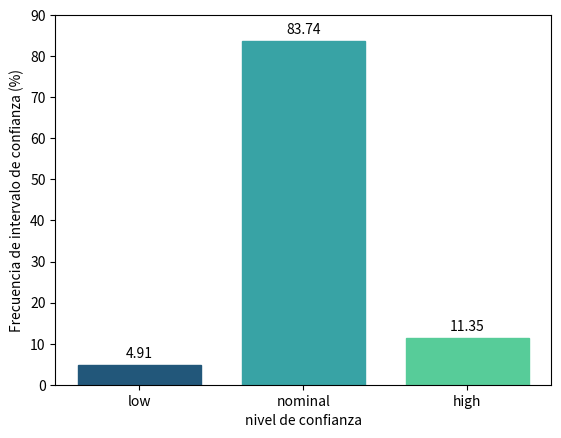

Write the Python code that produced this figure. (Note: this script raises an exception after producing the figure.)
import matplotlib.pyplot as plt
import numpy as np
# <------------------------Funcion que grafica los valores de cada barra------------->


def autolabel(ax, rects):
    for rect in rects:
        height = round(rect.get_height(), 2)
        ax.annotate('{}'.format(height),
                    xy=(rect.get_x() + rect.get_width() / 2, height),
                    xytext=(0, 3),  # 3 points vertical offset
                    textcoords="offset points",
                    ha='center', va='bottom',)


values = [4.91, 83.74, 11.35]
conf_names = ["low", "nominal", "high"]
fig, ax = plt.subplots()
rect = ax.bar(conf_names, values, 0.75)
autolabel(ax, rect)
rect[0].set_color("#22577a")
rect[1].set_color("#38a3a5")
rect[2].set_color("#57cc99")
ax.set_ylim(0, 90)
ax.set_ylabel("Frecuencia de intervalo de confianza (%)")
ax.set_xlabel("nivel de confianza")
plt.savefig("../Graphics/Bar_Graphic.png")
